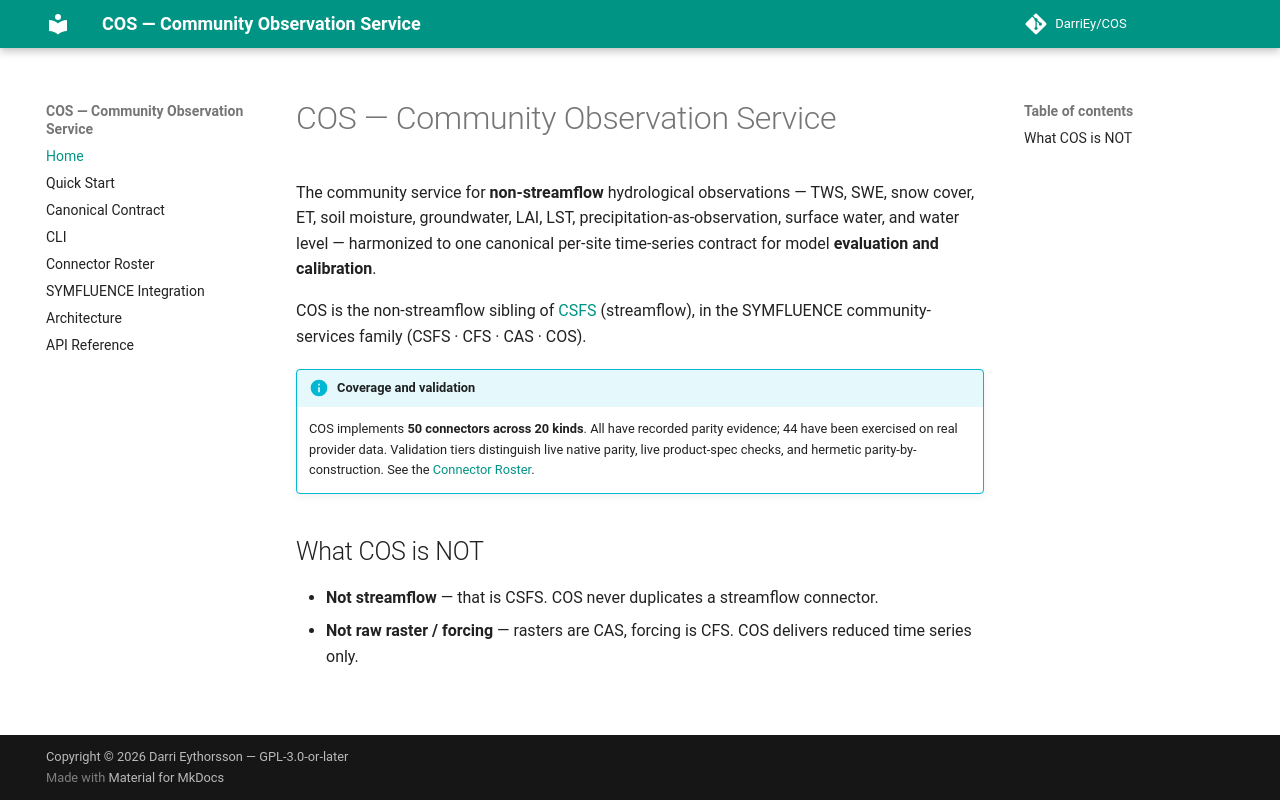

repository: DarriEy/COS · page: index.html · generator: mkdocs

# COS — Community Observation Service

The community service for **non-streamflow** hydrological observations — TWS,
SWE, snow cover, ET, soil moisture, groundwater, LAI, LST,
precipitation-as-observation, surface water, and water level — harmonized to one
canonical per-site time-series contract for model **evaluation and calibration**.

COS is the non-streamflow sibling of [CSFS](https://github.com/DarriEy/CSFS)
(streamflow), in the SYMFLUENCE community-services family (CSFS · CFS · CAS · COS).

!!! info "Coverage and validation"
    COS implements **50 connectors across 20 kinds**. All have recorded parity
    evidence; 44 have been exercised on real provider data. Validation tiers
    distinguish live native parity, live product-spec checks, and hermetic
    parity-by-construction. See the [Connector Roster](roster.md).

## What COS is NOT

- **Not streamflow** — that is CSFS. COS never duplicates a streamflow connector.
- **Not raw raster / forcing** — rasters are CAS, forcing is CFS. COS delivers
  reduced time series only.
